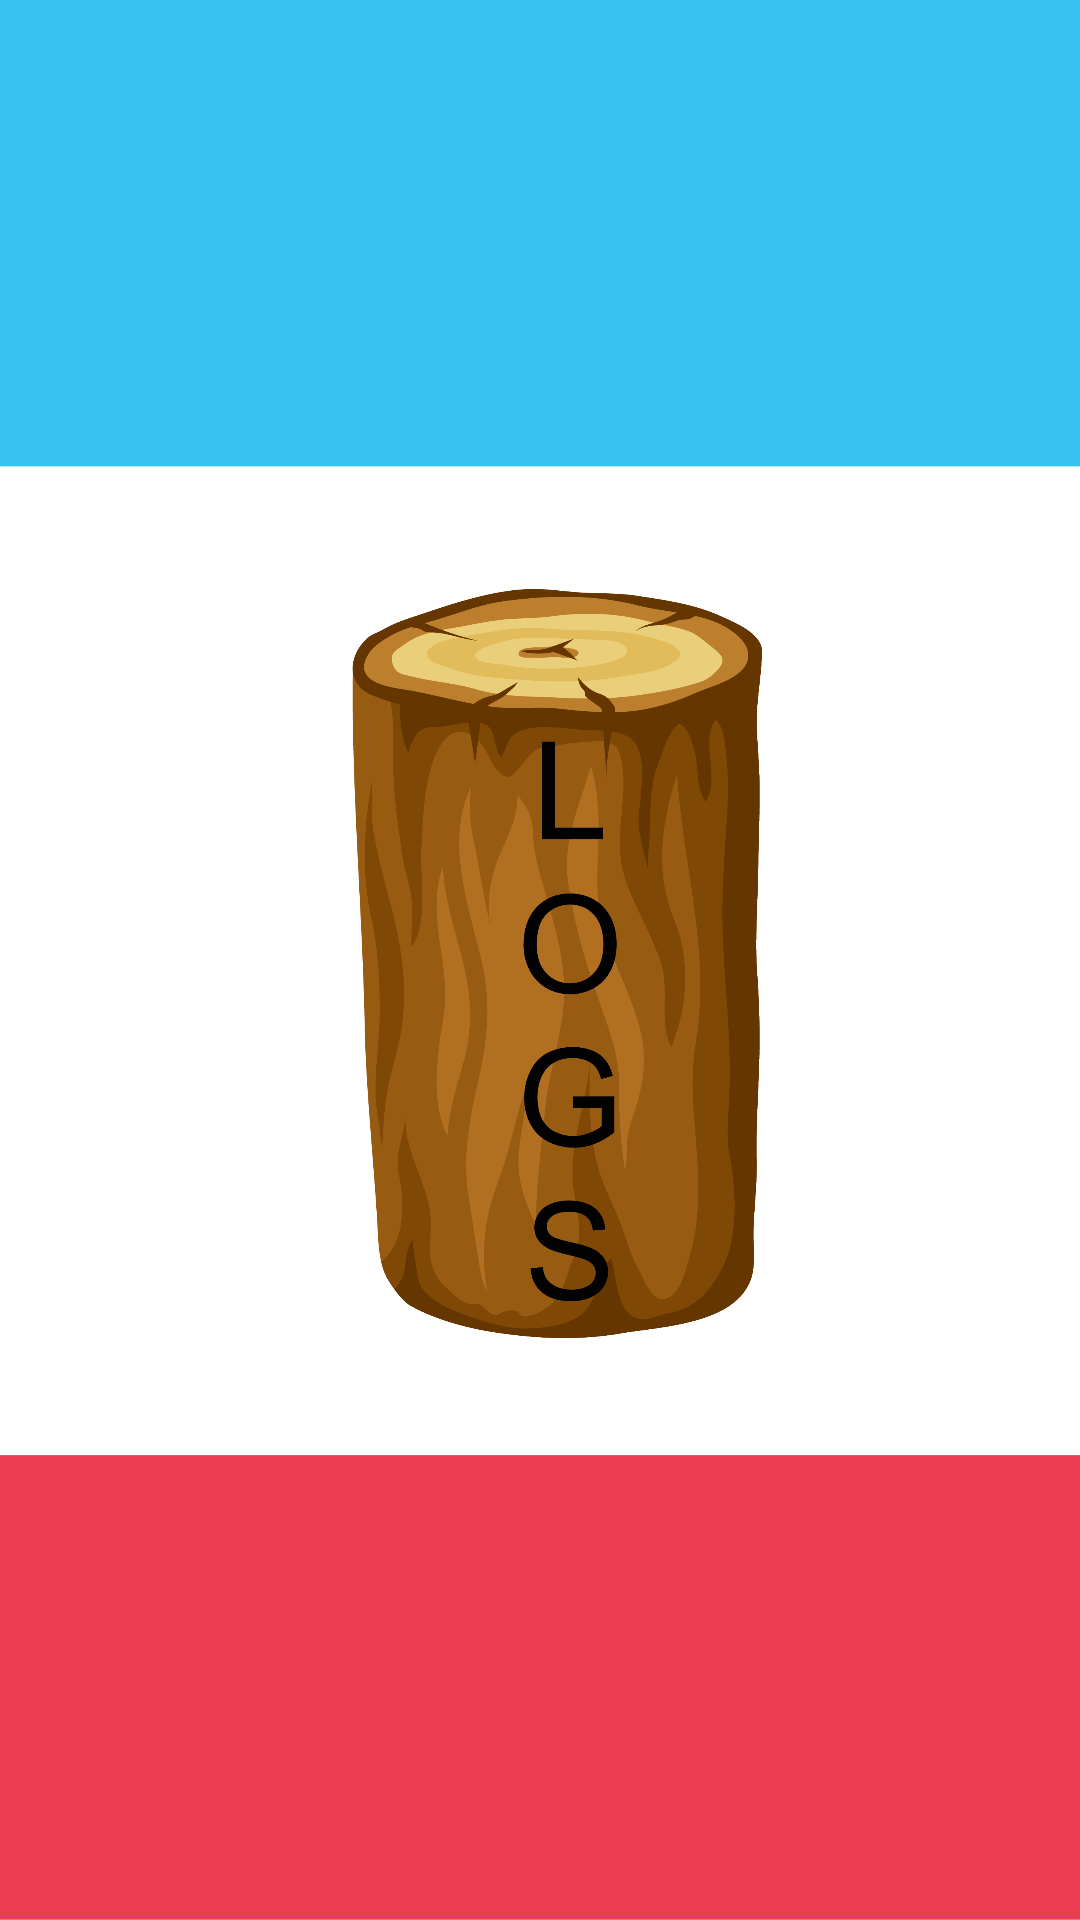

Layout XML and referenced resources for this Android screen:
<!-- AndroidManifest.xml: application theme Theme.Tssandroidapp -->
<!-- res/layout/logs_activity.xml -->
<?xml version="1.0" encoding="utf-8"?>
<androidx.constraintlayout.widget.ConstraintLayout
    xmlns:android="http://schemas.android.com/apk/res/android"
    xmlns:app="http://schemas.android.com/apk/res-auto"
    xmlns:tools="http://schemas.android.com/tools"
    android:layout_width="match_parent"
    android:layout_height="match_parent"
    android:background="@drawable/bgapps">

    <ImageView
        android:id="@+id/logs_bb"
        android:layout_width="wrap_content"
        android:layout_height="wrap_content"
        app:layout_constraintStart_toStartOf="parent"
        app:layout_constraintTop_toTopOf="parent"
        android:layout_marginTop="20dp"
        app:srcCompat="@drawable/left" />

    <ImageView
        android:id="@+id/logImage"
        android:layout_width="252dp"
        android:layout_height="382dp"
        android:src="@drawable/logsfinal"
        app:layout_constraintBottom_toBottomOf="parent"
        app:layout_constraintLeft_toLeftOf="parent"
        app:layout_constraintRight_toRightOf="parent"
        app:layout_constraintTop_toTopOf="parent" />

</androidx.constraintlayout.widget.ConstraintLayout>
<!-- resources referenced by this layout -->
<resources>
  <!-- drawable bgapps: png bitmap (drawable, 16800 bytes) -->
  <!-- drawable logsfinal: png bitmap (drawable, 179084 bytes) -->
  <style name="Theme.Tssandroidapp" parent="Theme.MaterialComponents.DayNight.NoActionBar">
          
          <item name="colorPrimary">@color/LightBlue</item>
          <item name="colorPrimaryVariant">@color/LighterBlue</item>
          <item name="colorOnPrimary">@color/white</item>
          
          <item name="colorSecondary">@color/LightRed</item>
          <item name="colorSecondaryVariant">@color/LighterRed</item>
          <item name="colorOnSecondary">@color/black</item>
          
          <item name="android:statusBarColor" tools:targetApi="l">?attr/colorPrimaryVariant</item>
          
      </style>
  <color name="LightBlue">#31c4f3</color>
  <color name="LighterBlue">#c9edfc</color>
  <color name="white">#FFFFFF</color>
  <color name="LightRed">#ec3c53</color>
  <color name="LighterRed">#f3c3c7</color>
  <color name="black">#000000</color>
</resources>
